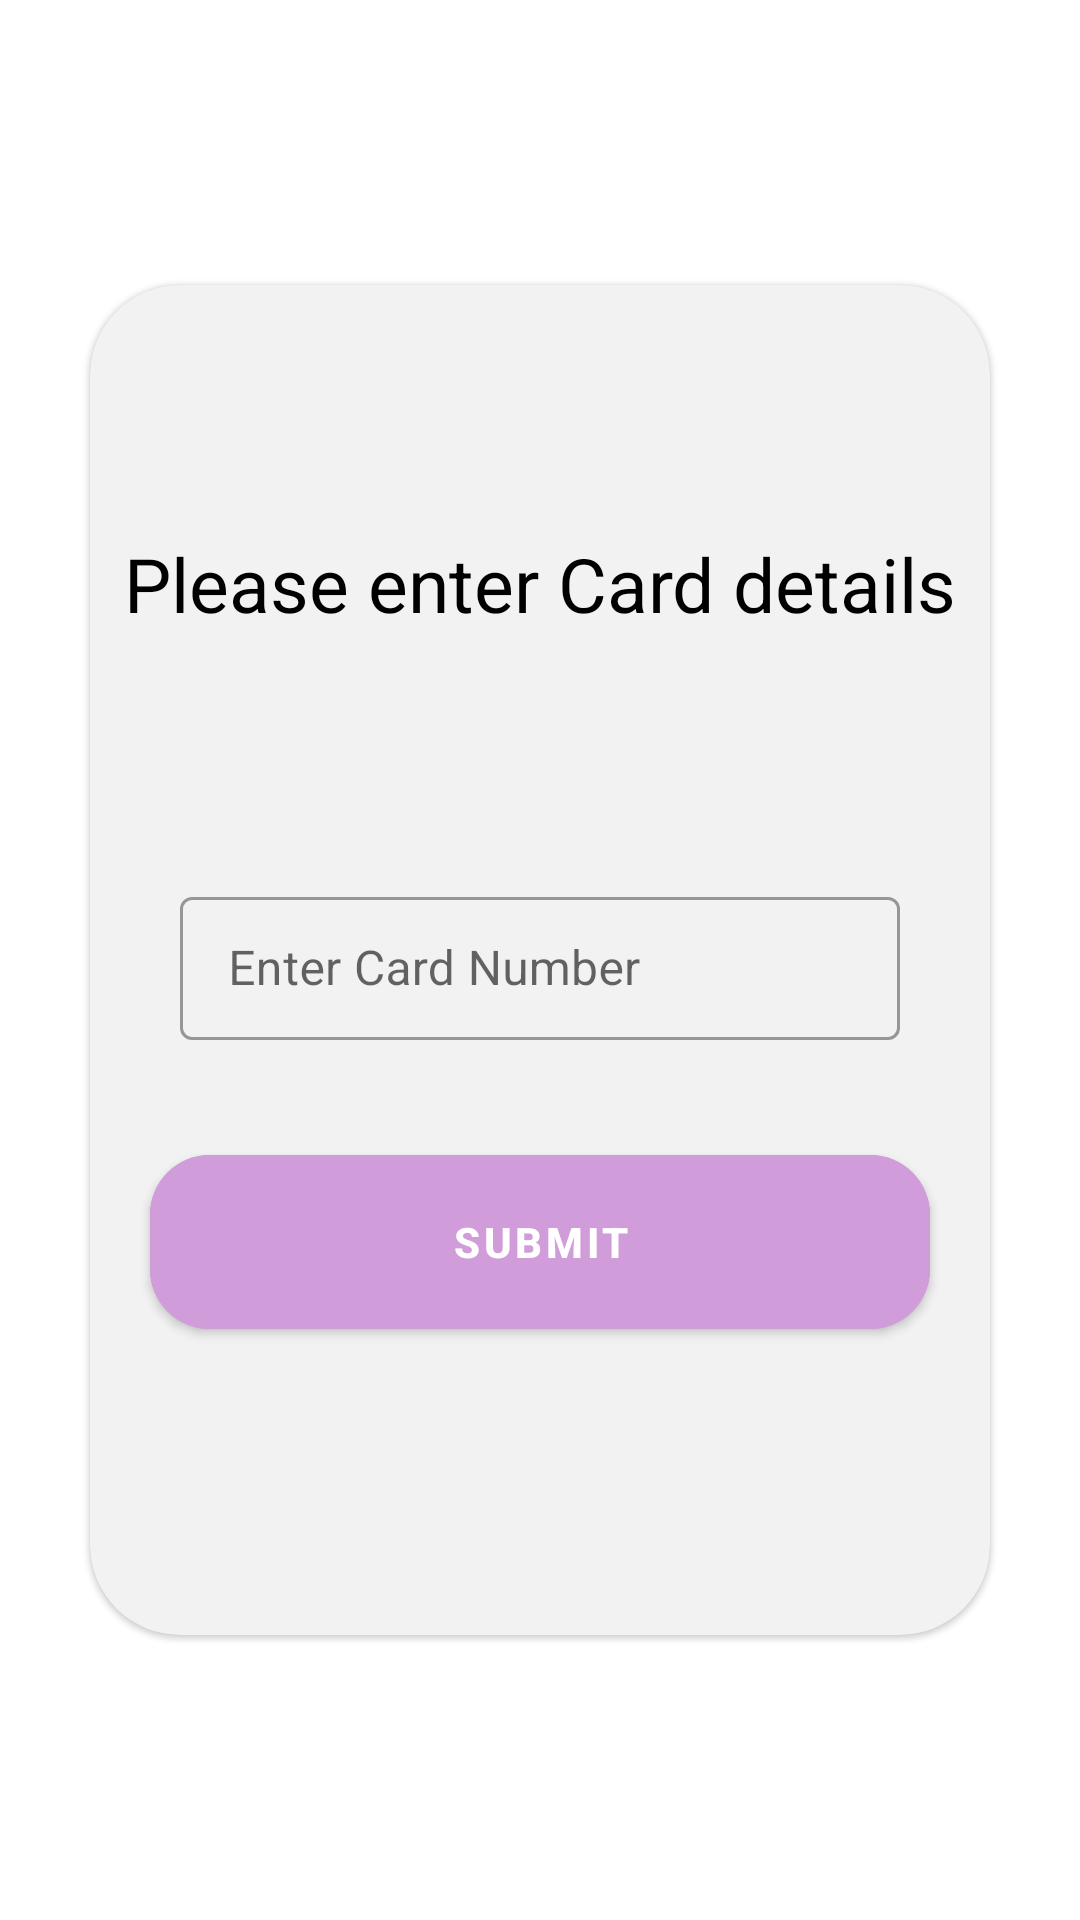

This screen was rendered from an Android layout file. Write that file and the resources it references.
<!-- AndroidManifest.xml: application theme Theme.AndroidCodingChallenge -->
<!-- res/layout/fragment_home.xml -->
<?xml version="1.0" encoding="utf-8"?>
<androidx.constraintlayout.widget.ConstraintLayout xmlns:android="http://schemas.android.com/apk/res/android"
    xmlns:app="http://schemas.android.com/apk/res-auto"
    xmlns:tools="http://schemas.android.com/tools"
    android:layout_width="match_parent"
    android:layout_height="match_parent"
    tools:context=".ui.HomeFragment">

    <ImageView
        android:id="@+id/fragment_home_background_img"
        android:layout_width="match_parent"
        android:layout_height="wrap_content"
        android:src="@drawable/purplebg"
        android:scaleType="matrix"
        app:layout_constraintBottom_toBottomOf="parent"
        app:layout_constraintEnd_toEndOf="parent"
        app:layout_constraintStart_toStartOf="parent"
        app:layout_constraintTop_toTopOf="parent" />

    <com.google.android.material.card.MaterialCardView
        android:id="@+id/fragment_home_container_cv"
        android:layout_width="match_parent"
        android:layout_height="450dp"
        app:cardBackgroundColor="@color/darkGrey"
        android:layout_marginHorizontal="30dp"
        app:cardCornerRadius="30dp"
        app:layout_constraintBottom_toBottomOf="parent"
        app:layout_constraintEnd_toEndOf="parent"
        app:layout_constraintStart_toStartOf="parent"
        app:layout_constraintTop_toTopOf="parent">

            

                <androidx.constraintlayout.widget.ConstraintLayout
                    android:id="@+id/fragment_home_cl"
                    android:layout_width="match_parent"
                    android:layout_height="match_parent"
                    android:orientation="vertical">

                    

                    

                    <TextView
                        android:id="@+id/fragment_home_header_tv"
                        android:layout_width="wrap_content"
                        android:layout_height="wrap_content"
                        android:textColor="@color/black"
                        android:text="@string/enter_card_details"
                        android:textSize="25sp"
                        app:layout_constraintBottom_toTopOf="@+id/textInputLayout"
                        app:layout_constraintEnd_toEndOf="parent"
                        app:layout_constraintStart_toStartOf="parent"
                        app:layout_constraintTop_toTopOf="parent" />

                    


                    <com.google.android.material.textfield.TextInputLayout
                        android:id="@+id/textInputLayout"
                        style="@style/Widget.MaterialComponents.TextInputLayout.OutlinedBox.Dense"
                        android:layout_width="match_parent"
                        android:layout_height="wrap_content"
                        android:layout_margin="30dp"
                        android:hint="Enter Card Number"
                        android:textColor="@color/black"
                        app:layout_constraintBottom_toBottomOf="parent"
                        app:layout_constraintEnd_toEndOf="parent"
                        app:layout_constraintStart_toStartOf="parent"
                        app:layout_constraintTop_toTopOf="parent">

                        <com.google.android.material.textfield.TextInputEditText
                            android:id="@+id/fragment_home_text_field"
                            android:textColor="@color/black"
                            android:layout_width="match_parent"

                            android:layout_height="wrap_content" />

                    </com.google.android.material.textfield.TextInputLayout>

                    


                    <com.google.android.material.button.MaterialButton
                        android:id="@+id/fragment_home_submit_btn"
                        android:layout_width="match_parent"
                        android:layout_height="wrap_content"
                        android:layout_marginStart="20dp"
                        android:layout_marginEnd="20dp"
                        android:layout_marginBottom="64dp"
                        android:height="70dp"
                        android:enabled="true"
                        android:backgroundTint="@color/light_purple"
                        android:text="@string/submit"
                        android:textSize="14sp"
                        android:textStyle="bold"
                        app:cornerRadius="20dp"
                        app:layout_constraintBottom_toBottomOf="parent"
                        app:layout_constraintEnd_toEndOf="@id/fragment_home_cl"
                        app:layout_constraintHorizontal_bias="0.0"
                        app:layout_constraintStart_toStartOf="@id/fragment_home_cl"
                        app:layout_constraintTop_toBottomOf="@+id/textInputLayout" />


                </androidx.constraintlayout.widget.ConstraintLayout>

    </com.google.android.material.card.MaterialCardView>

</androidx.constraintlayout.widget.ConstraintLayout>
<!-- resources referenced by this layout -->
<resources>
  <color name="black">#FF000000</color>
  <color name="darkGrey">#F2F2F2</color>
  <color name="light_purple">#d09cd9</color>
  <string name="enter_card_details">Please enter Card details</string>
  <string name="submit">Submit</string>
  <style name="Theme.AndroidCodingChallenge" parent="Theme.MaterialComponents.DayNight.NoActionBar">
          
          <item name="colorPrimary">@color/purple_500</item>
          <item name="colorPrimaryVariant">@color/purple_700</item>
          <item name="colorOnPrimary">@color/white</item>
          
          <item name="colorSecondary">@color/teal_200</item>
          <item name="colorSecondaryVariant">@color/teal_700</item>
          <item name="colorOnSecondary">@color/black</item>
          
          <item name="android:statusBarColor" tools:targetApi="l">?attr/colorPrimaryVariant</item>
          
      </style>
  <color name="purple_500">#FF6200EE</color>
  <color name="purple_700">#FF3700B3</color>
  <color name="white">#FFFFFFFF</color>
  <color name="teal_200">#FF03DAC5</color>
  <color name="teal_700">#FF018786</color>
</resources>
